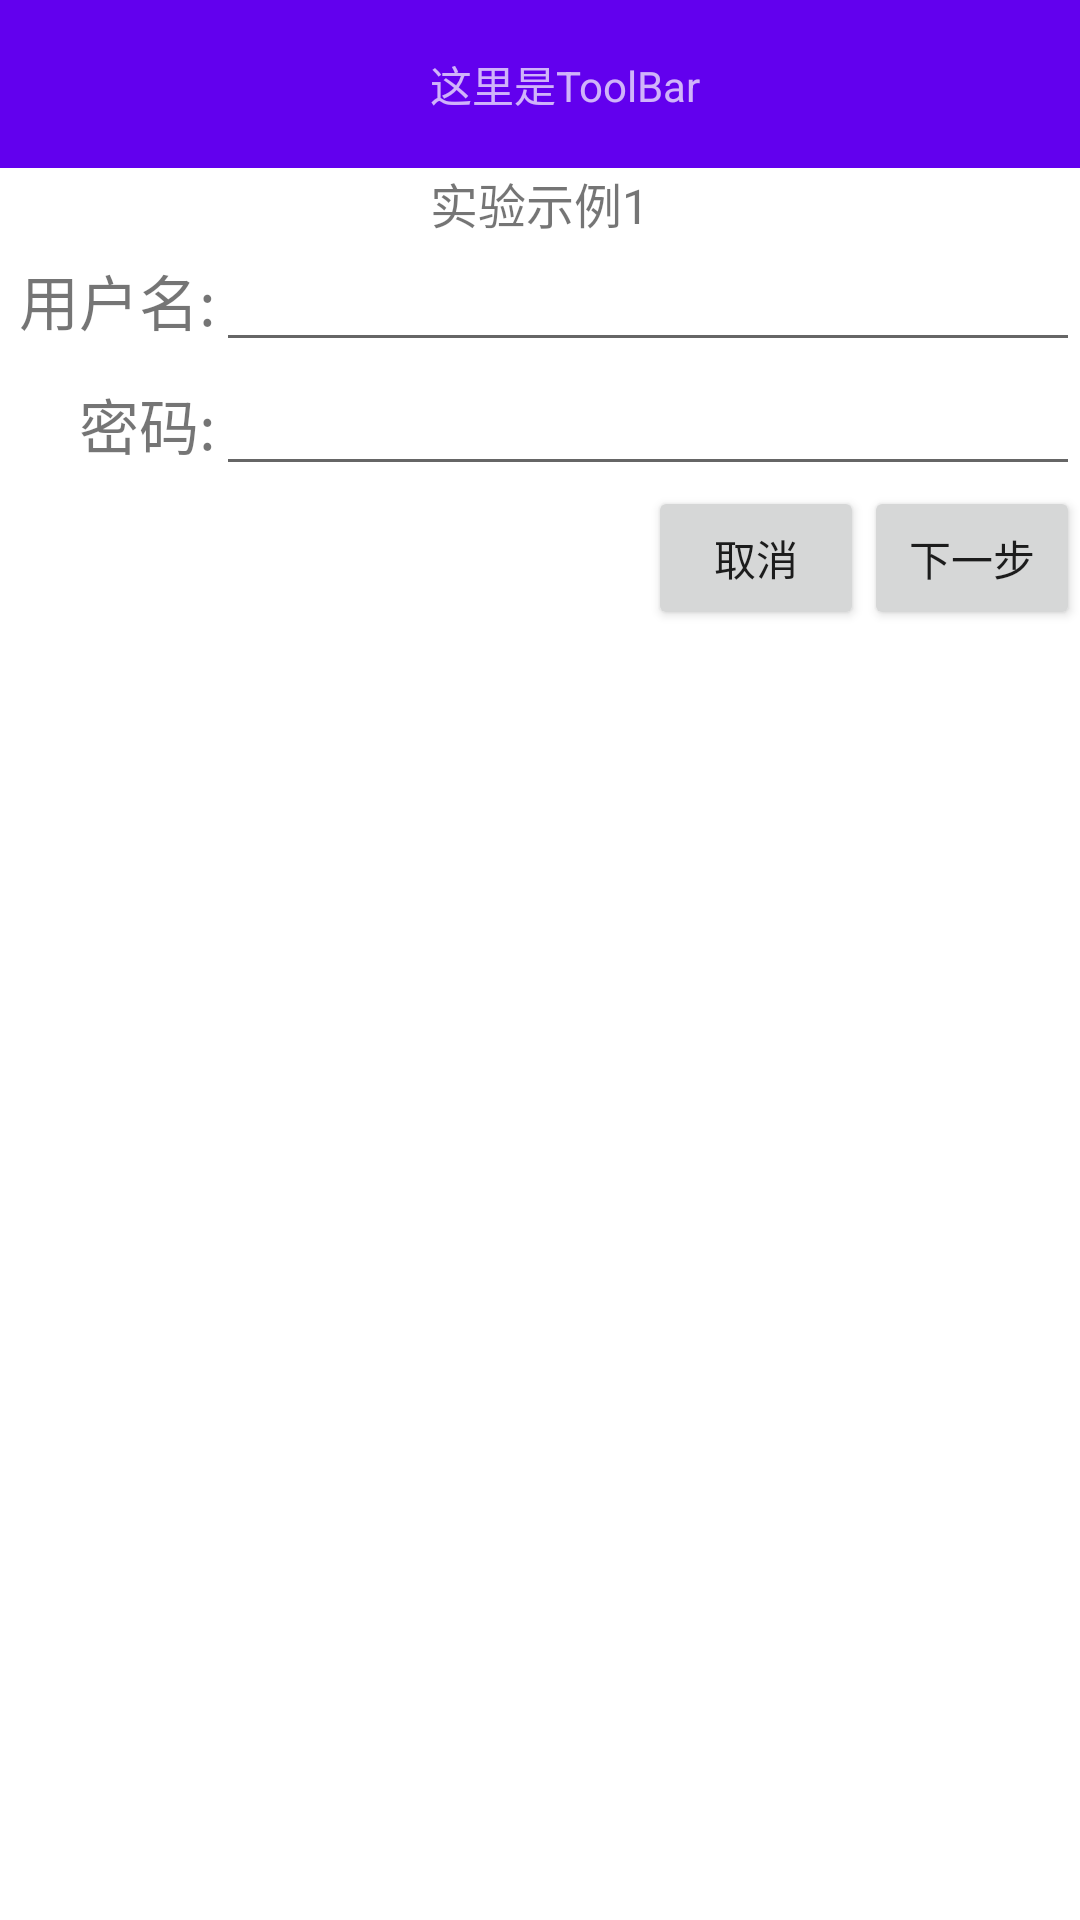

Reconstruct the res/layout file that produces this screen, plus the resources it refers to.
<!-- AndroidManifest.xml: application theme Theme.Experiment4 -->
<!-- res/layout/activity_main2.xml -->
<?xml version="1.0" encoding="utf-8"?>
    <LinearLayout
        xmlns:android="http://schemas.android.com/apk/res/android"
        android:orientation="vertical"
        android:layout_width="match_parent"
        android:layout_height="match_parent">
        <androidx.appcompat.widget.Toolbar
            android:id="@+id/tool_bar"
            android:layout_width="match_parent"
            android:layout_height="wrap_content"
            android:background="?attr/colorPrimary"
            android:theme="@style/ThemeOverlay.AppCompat.Dark.ActionBar">
            <TextView
                android:layout_width="match_parent"
                android:layout_height="wrap_content"
                android:text="这里是ToolBar"
                android:gravity="center" />
        </androidx.appcompat.widget.Toolbar>

        <TextView
            android:layout_width="wrap_content"
            android:layout_height="wrap_content"
            android:text="实验示例1"
            android:layout_gravity="center"
            android:textSize="16sp"/>

        <LinearLayout
            android:layout_width="match_parent"
            android:layout_height="wrap_content"
            android:orientation="horizontal"
            android:weightSum="1.0">

            <TextView
                android:layout_width="0dp"
                android:layout_height="wrap_content"
                android:layout_weight="0.2"
                android:text="用户名:"
                android:gravity="right|center_vertical"
                android:textSize="20sp"/>

            <EditText
                android:layout_width="0dp"
                android:layout_height="wrap_content"
                android:layout_weight="0.8"
                android:inputType="textPersonName" />

        </LinearLayout>

        <LinearLayout
            android:layout_width="match_parent"
            android:layout_height="wrap_content"
            android:orientation="horizontal"
            android:weightSum="1.0">

            <TextView
                android:layout_width="0dp"
                android:layout_height="wrap_content"
                android:layout_weight="0.2"
                android:text="密码:"
                android:textSize="20sp"
                android:gravity="right|center_vertical"/>

            <EditText
                android:layout_width="0dp"
                android:layout_height="wrap_content"
                android:layout_weight="0.8"
                android:ems="10"
                android:inputType="textPassword"/>

        </LinearLayout>

        <LinearLayout
            android:layout_width="match_parent"
            android:layout_height="wrap_content"
            android:orientation="horizontal"
            android:weightSum="1.0"
            android:gravity="right">

            <Button
                android:layout_width="0dp"
                android:layout_height="wrap_content"
                android:layout_weight="0.2"
                android:text="取消" />

            <Button
                android:layout_width="0dp"
                android:layout_height="wrap_content"
                android:layout_weight="0.2"
                android:text="下一步" />

        </LinearLayout>

    </LinearLayout>
<!-- resources referenced by this layout -->
<resources>
  <style name="Theme.Experiment4" parent="Theme.MaterialComponents.DayNight.NoActionBar">
          
          <item name="colorPrimary">@color/purple_500</item>
          <item name="colorPrimaryVariant">@color/purple_700</item>
          <item name="colorOnPrimary">@color/white</item>
          
          <item name="colorSecondary">@color/teal_200</item>
          <item name="colorSecondaryVariant">@color/teal_700</item>
          <item name="colorOnSecondary">@color/black</item>
          
          <item name="android:statusBarColor">?attr/colorPrimaryVariant</item>
          
      </style>
  <!-- not gathered from this repository: default colours our renderer supplied (Android Studio template values) -->
  <color name="purple_500">#FF6200EE</color>
  <color name="purple_700">#FF3700B3</color>
  <color name="teal_200">#FF03DAC5</color>
  <color name="teal_700">#FF018786</color>
  <color name="black">#FF000000</color>
  <color name="white">#FFFFFFFF</color>
</resources>
